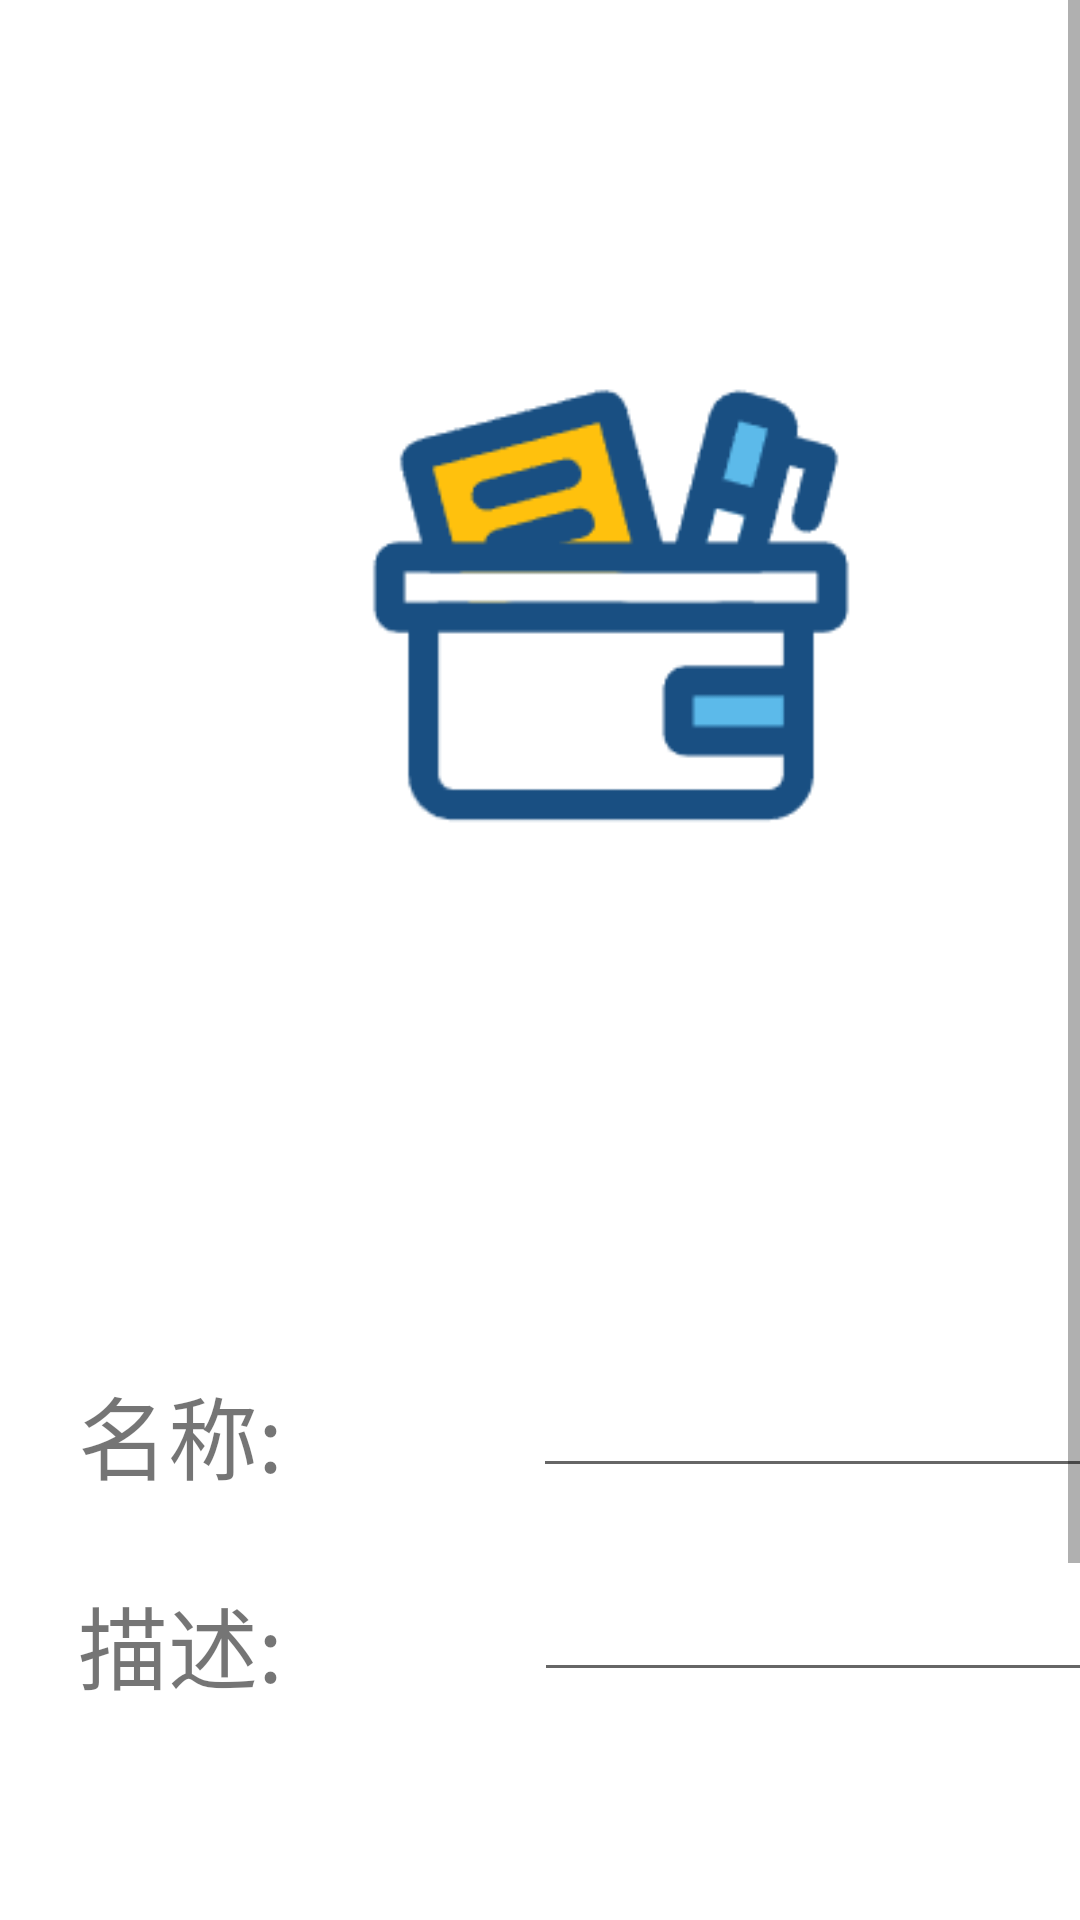

Produce the Android XML layout that renders to this screen, including the resource entries it uses.
<!-- AndroidManifest.xml: application theme Theme.EasyStoring -->
<!-- res/layout/activity_add_cupboard.xml -->
<?xml version="1.0" encoding="utf-8"?>
<ScrollView xmlns:android="http://schemas.android.com/apk/res/android"
    xmlns:app="http://schemas.android.com/apk/res-auto"
    xmlns:tools="http://schemas.android.com/tools"
    android:id="@+id/main"
    android:layout_width="match_parent"
    android:layout_height="match_parent"
    android:background="@color/white"
    tools:context=".MainActivity">


    <LinearLayout
        android:layout_width="match_parent"
        android:layout_height="wrap_content"
        android:orientation="vertical">

        <androidx.appcompat.widget.Toolbar
            android:id="@+id/toolbar"
            android:layout_width="match_parent"
            android:layout_height="?attr/actionBarSize"
            android:background="@color/white"
            android:theme="@style/ThemeOverlay.AppCompat.Dark.ActionBar"
            app:popupTheme="@style/ThemeOverlay.AppCompat.Light"
            android:layout_gravity="center"
            />

        <androidx.constraintlayout.widget.ConstraintLayout
            android:layout_width="409dp"
            android:layout_height="730dp"
            tools:layout_editor_absoluteX="1dp"
            tools:layout_editor_absoluteY="1dp">


            <ImageView
                android:id="@+id/imageView"
                android:layout_width="180dp"
                android:layout_height="180dp"
                android:layout_marginTop="56dp"
                android:src="@drawable/cupboard_image"
                app:layout_constraintEnd_toEndOf="parent"
                app:layout_constraintHorizontal_bias="0.497"
                app:layout_constraintStart_toStartOf="parent"
                app:layout_constraintTop_toTopOf="parent" />

            <TextView
                android:id="@+id/textView1"
                android:layout_width="150dp"
                android:layout_height="40dp"
                android:layout_marginTop="400dp"
                android:text="名称:"
                android:textSize="30dp"
                app:layout_constraintEnd_toEndOf="parent"
                app:layout_constraintHorizontal_bias="0.1"
                app:layout_constraintStart_toStartOf="parent"
                app:layout_constraintTop_toTopOf="parent" />

            <TextView
                android:id="@+id/textView2"
                android:layout_width="150dp"
                android:layout_height="40dp"
                android:layout_marginTop="470dp"
                android:text="描述:"
                android:textSize="30dp"
                app:layout_constraintEnd_toEndOf="parent"
                app:layout_constraintHorizontal_bias="0.1"
                app:layout_constraintStart_toStartOf="parent"
                app:layout_constraintTop_toTopOf="parent" />

            <Button
                android:id="@+id/button1"
                android:layout_width="150dp"
                android:layout_height="70dp"
                android:layout_marginTop="620dp"
                android:text="确定"
                android:background="@drawable/button_shape3"
                android:textSize="30dp"
                app:layout_constraintEnd_toEndOf="parent"
                app:layout_constraintHorizontal_bias="0.5"
                app:layout_constraintStart_toStartOf="parent"
                app:layout_constraintTop_toTopOf="parent" />

            <EditText
                android:id="@+id/cupboardName"
                android:layout_width="200dp"
                android:layout_height="40dp"
                android:layout_marginTop="400dp"
                android:textSize="18dp"
                app:layout_constraintEnd_toEndOf="parent"
                app:layout_constraintHorizontal_bias="0.85"
                app:layout_constraintStart_toStartOf="parent"
                app:layout_constraintTop_toTopOf="parent" />

            <EditText
                android:id="@+id/cupboardDes"
                android:layout_width="200dp"
                android:layout_height="40dp"
                android:layout_marginTop="468dp"
                android:textSize="18dp"
                app:layout_constraintEnd_toEndOf="parent"
                app:layout_constraintHorizontal_bias="0.851"
                app:layout_constraintStart_toStartOf="parent"
                app:layout_constraintTop_toTopOf="parent" />


        </androidx.constraintlayout.widget.ConstraintLayout>

    </LinearLayout>

</ScrollView>
<!-- resources referenced by this layout -->
<resources>
  <color name="white">#FFFFFFFF</color>
  <!-- drawable button_shape3 (drawable) -->
  <?xml version="1.0" encoding="utf-8"?>
  <selector xmlns:android="http://schemas.android.com/apk/res/android">
      <item android:drawable="@drawable/button_shape3_before" android:state_pressed="false"></item>
      <item android:drawable="@drawable/button_shape3_after" android:state_pressed="true"/>
  
  </selector>
  <!-- drawable cupboard_image: png bitmap (drawable, 5110 bytes) -->
  <style name="Theme.EasyStoring" parent="Base.Theme.EasyStoring">
      </style>
  <!-- drawable button_shape3_before (drawable) -->
  <?xml version="1.0" encoding="utf-8"?>
  <shape xmlns:android="http://schemas.android.com/apk/res/android">
      <solid android:color="@color/Tianpiao"/>
      <corners android:radius="20dp"/>
  </shape>
  <!-- drawable button_shape3_after (drawable) -->
  <?xml version="1.0" encoding="utf-8"?>
  <shape xmlns:android="http://schemas.android.com/apk/res/android">
      <solid android:color="@color/Canglang"/>
      <corners android:radius="20dp"/>
  </shape>
  <style name="Base.Theme.EasyStoring" parent="Theme.MaterialComponents.Light.NoActionBar.Bridge">
          
          
      </style>
  <color name="Tianpiao">#D5EBE1</color>
  <color name="Canglang">#B1D5C8</color>
</resources>
